Labelled photos from "datasets", an image-classification folder in ZMYYY12/ViTKB. The possible labels are: grey spot, macular, mosaic.

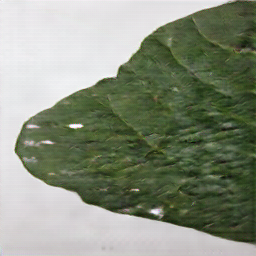
Label: grey spot

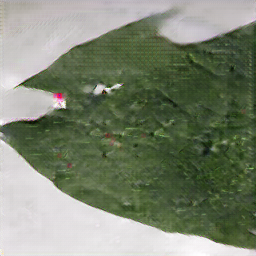
Label: mosaic

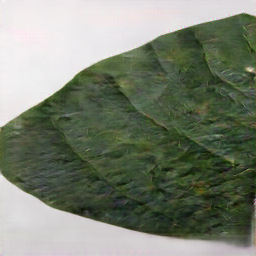
Label: macular

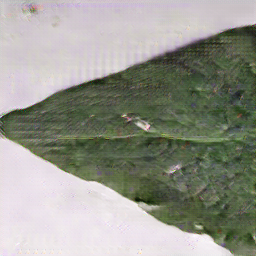
Label: mosaic

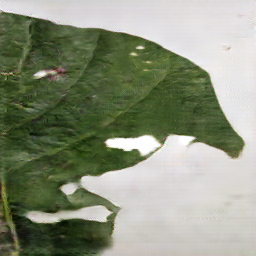
Label: grey spot

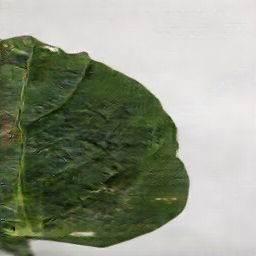
Label: macular
